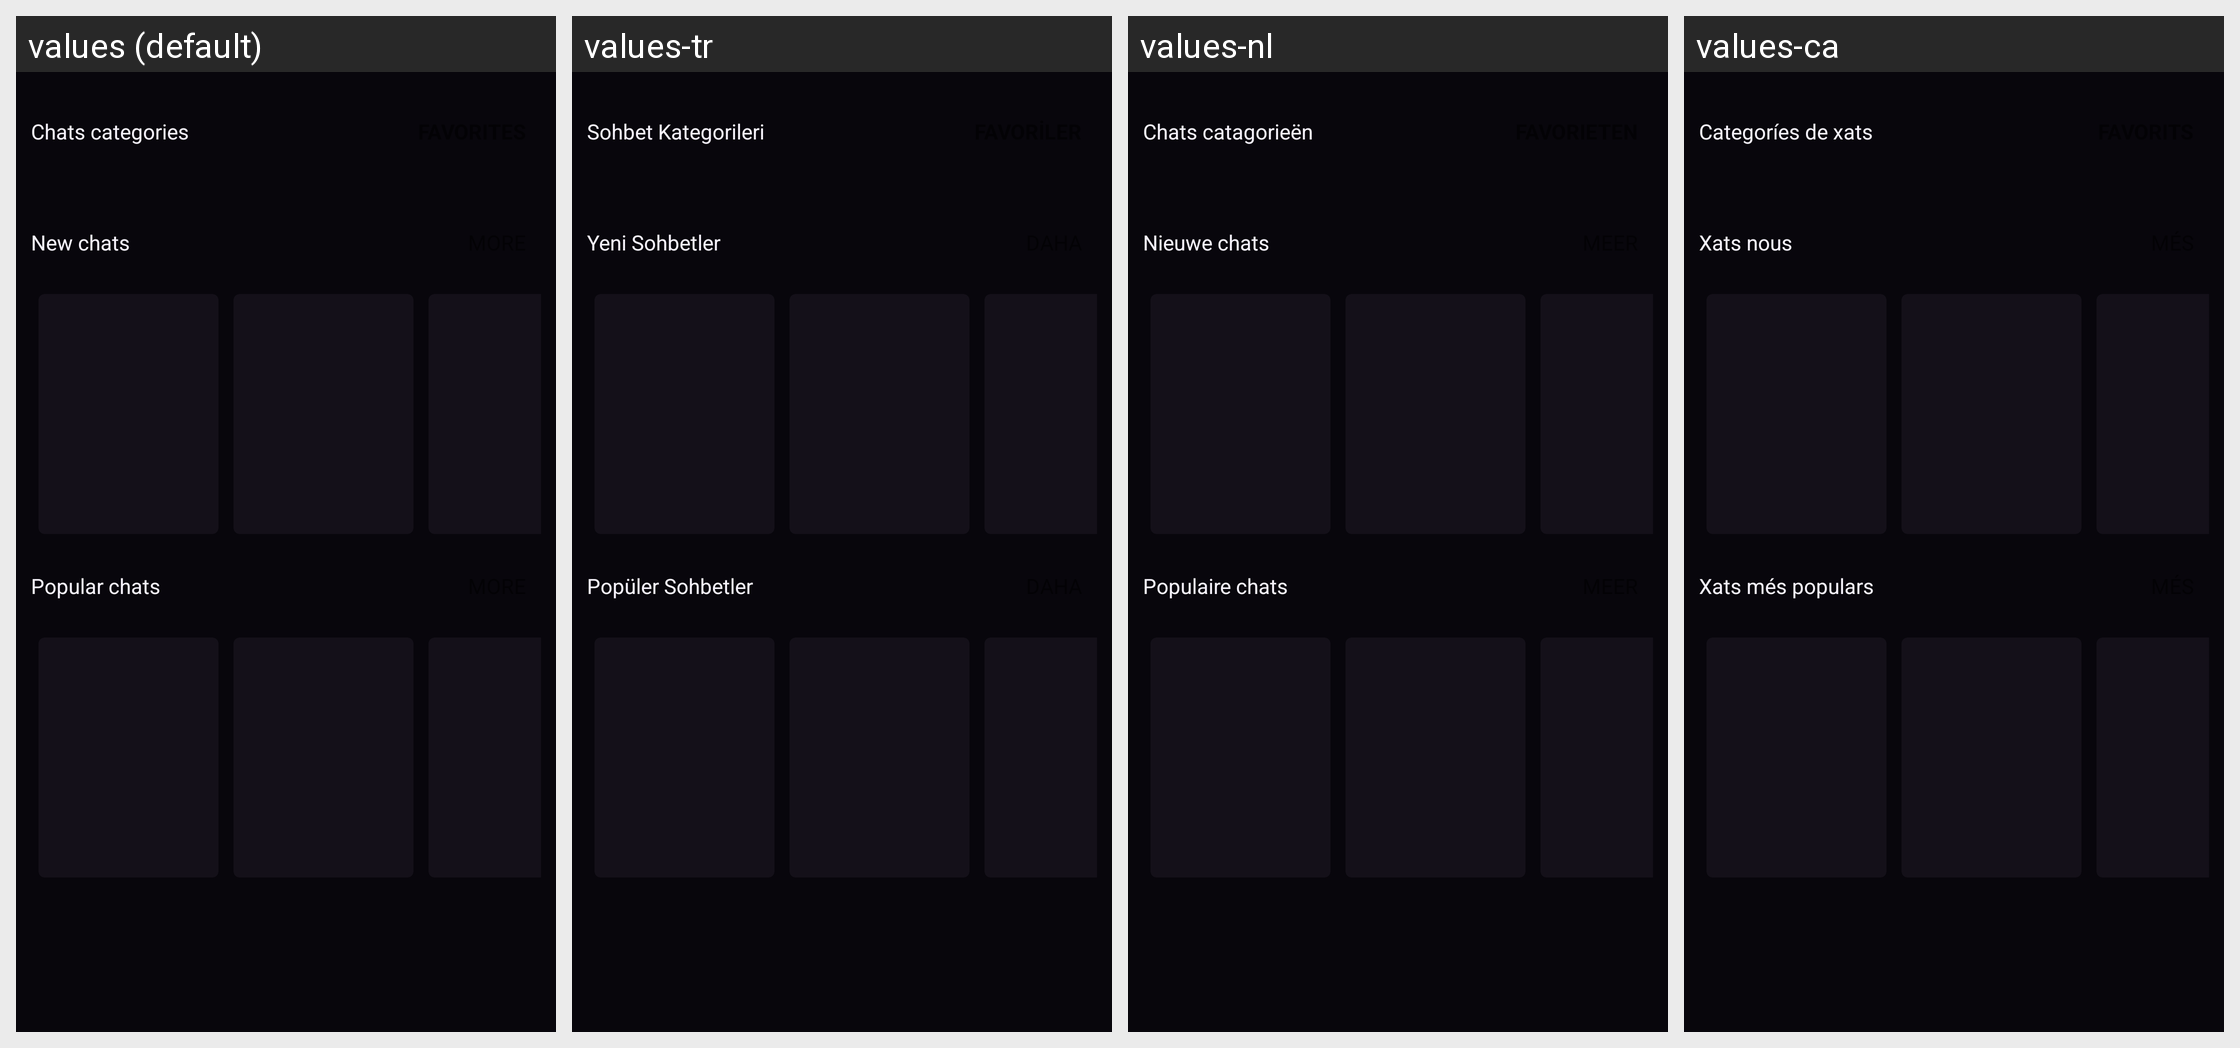

Here is an Android app screen in its default locale and in the app's own translations. Write out the translated-string differences for the strings that appear on this screen.
Android screen res/layout/t_buscchats.xml rendered under 4 locales, left to right: values (default), values-tr, values-nl, values-ca. Device: Nexus 5 (rendered at 1080×1920; each locale shown at half size, 540×960, under a caption strip naming it); theme AppTheme.
Other locales in the repository, not shown: values-af, values-am, values-ar, values-as, values-az, values-be, values-bg, values-bn, values-bs, values-cs, values-da, values-de, values-el, values-en-rCA, values-en-rGB, values-en-rIN, values-en-rXC, values-es, values-es-rUS, values-et, values-eu, values-fa, values-fi, values-fr, values-fr-rCA, values-gl, values-gu, values-hi, values-hr, values-hu, values-hy, values-id, values-in, values-is, values-it, values-iw, values-ja, values-ka, values-kk, values-km, values-kn, values-ko, values-ky, values-lo, values-lt, values-lv, values-mk, values-ml, values-mn, values-mr, values-ms, values-my, values-nb, values-ne, values-or, values-pa, values-pl, values-pt, values-pt-rBR, values-pt-rPT, values-ro, values-ru, values-si, values-sk, values-sl, values-sq, values-sr, values-sv, values-sw, values-ta, values-te, values-th, values-tl, values-uk, values-ur, values-uz, values-vi, values-zh-rCN, values-zh-rHK, values-zh-rTW, values-zu.
Strings drawn on this screen, with the default value and each locale's value (text and hints the layout hard-codes, and strings that could not be matched under every locale, appear in the picture but are not listed):

categorias
  values: Chats categories
  values-tr: Sohbet Kategorileri
  values-nl: Chats catagorieën
  values-ca: Categoríes de xats

chats_nuevos
  values: New chats
  values-tr: Yeni Sohbetler
  values-nl: Nieuwe chats
  values-ca: Xats nous

chats_maspopulares
  values: Popular chats
  values-tr: Popüler Sohbetler
  values-nl: Populaire chats
  values-ca: Xats més populars
